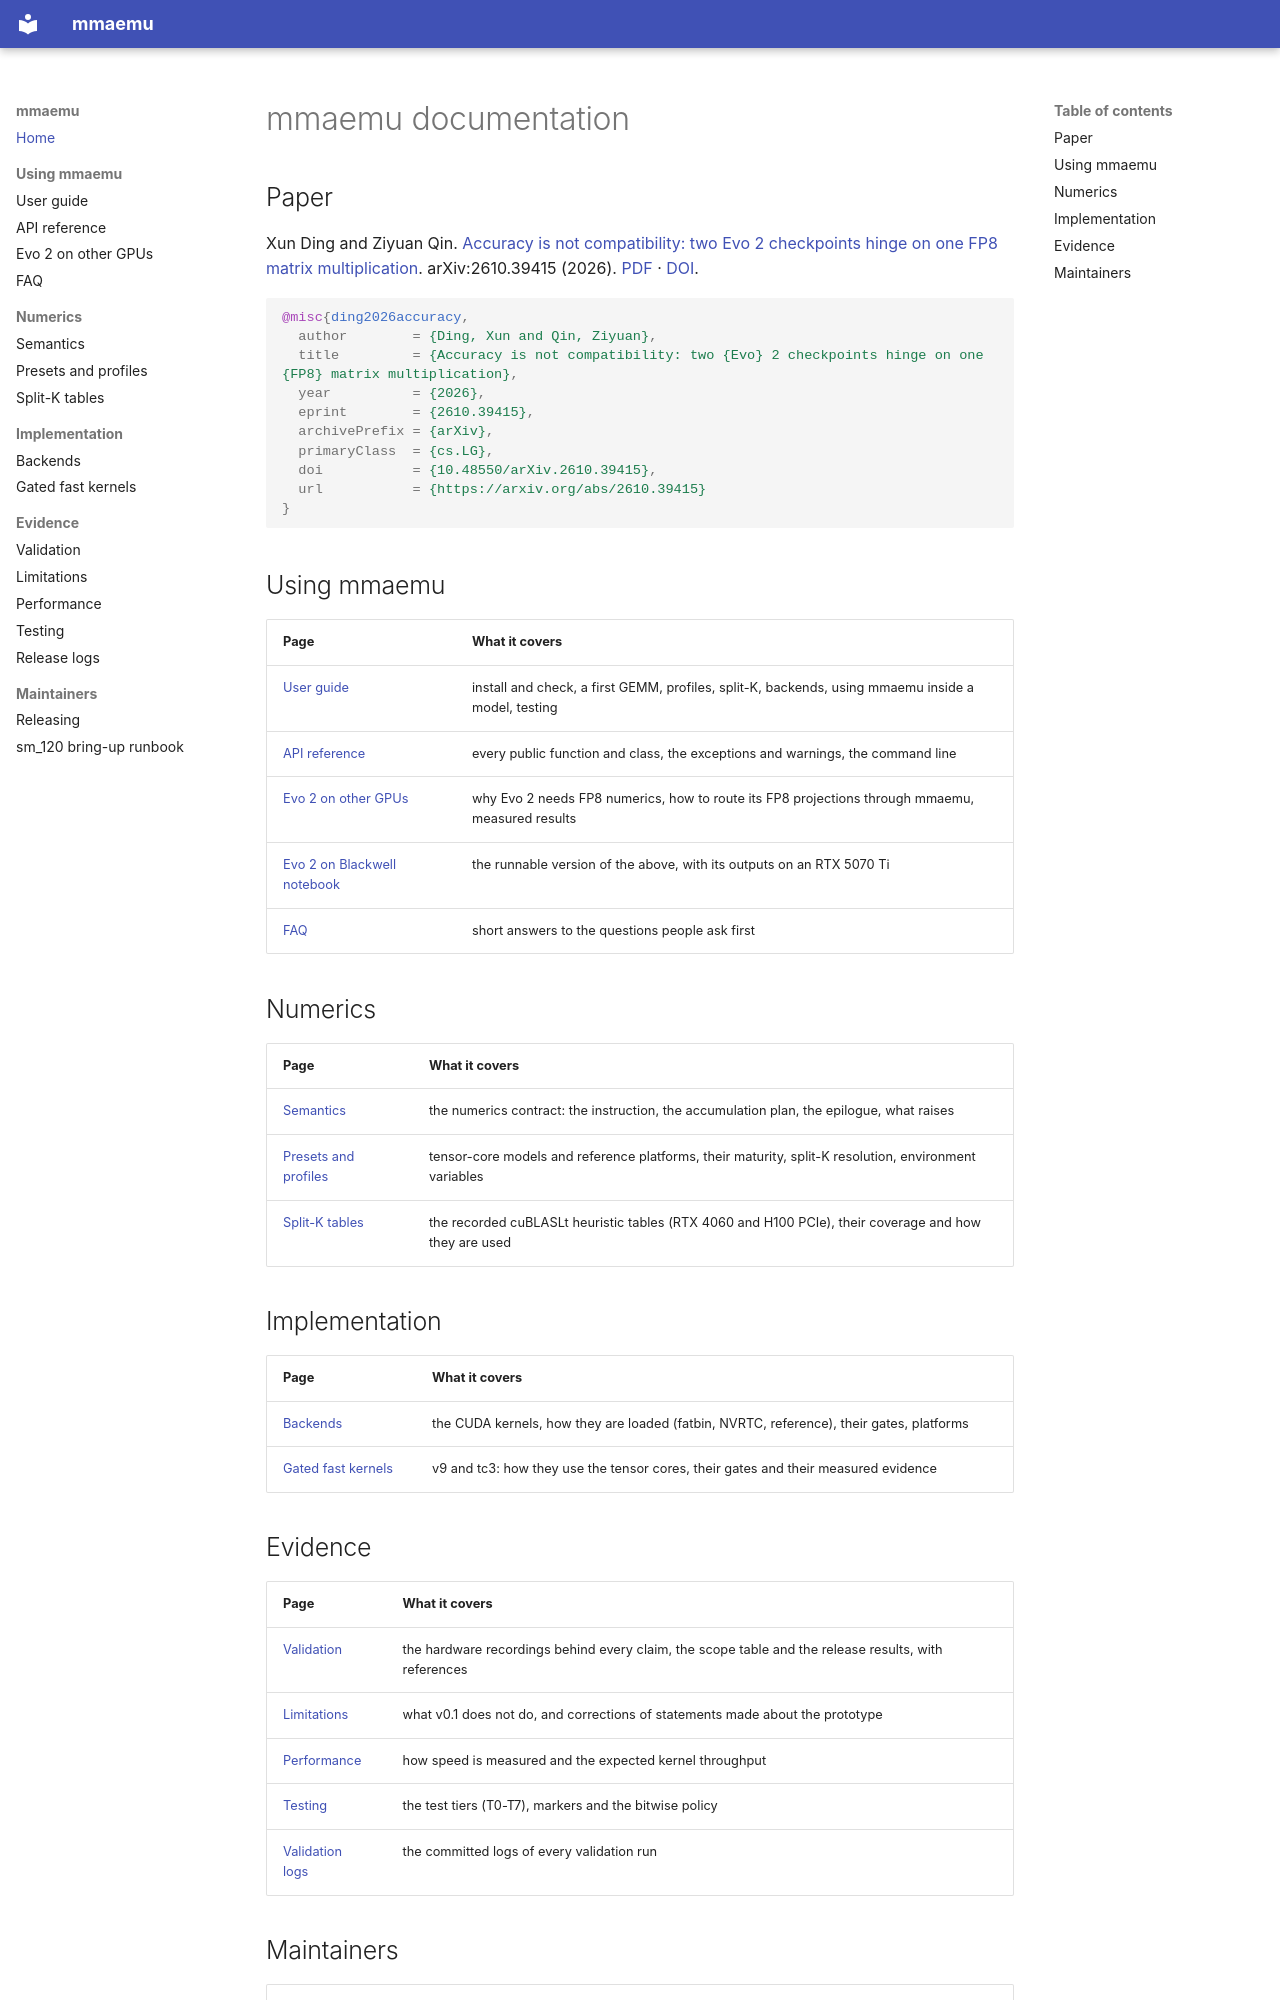

repository: astding/mmaemu · page: index.html · generator: mkdocs

# mmaemu documentation

## Paper

Xun Ding and Ziyuan Qin. [Accuracy is not compatibility: two Evo 2 checkpoints hinge on one FP8 matrix multiplication](https://arxiv.org/abs/2610.39415).
arXiv:2610.39415 (2026). [PDF](https://arxiv.org/pdf/2610.39415) · [DOI](https://doi.org/10.48550/arXiv.2610.39415).

```bibtex
@misc{ding2026accuracy,
  author        = {Ding, Xun and Qin, Ziyuan},
  title         = {Accuracy is not compatibility: two {Evo} 2 checkpoints hinge on one {FP8} matrix multiplication},
  year          = {2026},
  eprint        = {2610.39415},
  archivePrefix = {arXiv},
  primaryClass  = {cs.LG},
  doi           = {10.48550/arXiv.2610.39415},
  url           = {https://arxiv.org/abs/2610.39415}
}
```

## Using mmaemu

| Page | What it covers |
|---|---|
| [User guide](user_guide.md) | install and check, a first GEMM, profiles, split-K, backends, using mmaemu inside a model, testing |
| [API reference](api.md) | every public function and class, the exceptions and warnings, the command line |
| [Evo 2 on other GPUs](evo2.md) | why Evo 2 needs FP8 numerics, how to route its FP8 projections through mmaemu, measured results |
| [Evo 2 on Blackwell notebook](https://github.com/astding/mmaemu/blob/master/examples/evo2_blackwell.ipynb) | the runnable version of the above, with its outputs on an RTX 5070 Ti |
| [FAQ](faq.md) | short answers to the questions people ask first |

## Numerics

| Page | What it covers |
|---|---|
| [Semantics](semantics.md) | the numerics contract: the instruction, the accumulation plan, the epilogue, what raises |
| [Presets and profiles](presets_profiles.md) | tensor-core models and reference platforms, their maturity, split-K resolution, environment variables |
| [Split-K tables](splitk_tables.md) | the recorded cuBLASLt heuristic tables (RTX 4060 and H100 PCIe), their coverage and how they are used |

## Implementation

| Page | What it covers |
|---|---|
| [Backends](backends.md) | the CUDA kernels, how they are loaded (fatbin, NVRTC, reference), their gates, platforms |
| [Gated fast kernels](kernels_fast.md) | v9 and tc3: how they use the tensor cores, their gates and their measured evidence |

## Evidence

| Page | What it covers |
|---|---|
| [Validation](validation.md) | the hardware recordings behind every claim, the scope table and the release results, with references |
| [Limitations](limitations.md) | what v0.1 does not do, and corrections of statements made about the prototype |
| [Performance](performance.md) | how speed is measured and the expected kernel throughput |
| [Testing](testing.md) | the test tiers (T0-T7), markers and the bitwise policy |
| [Validation logs](validation_logs/) | the committed logs of every validation run |
